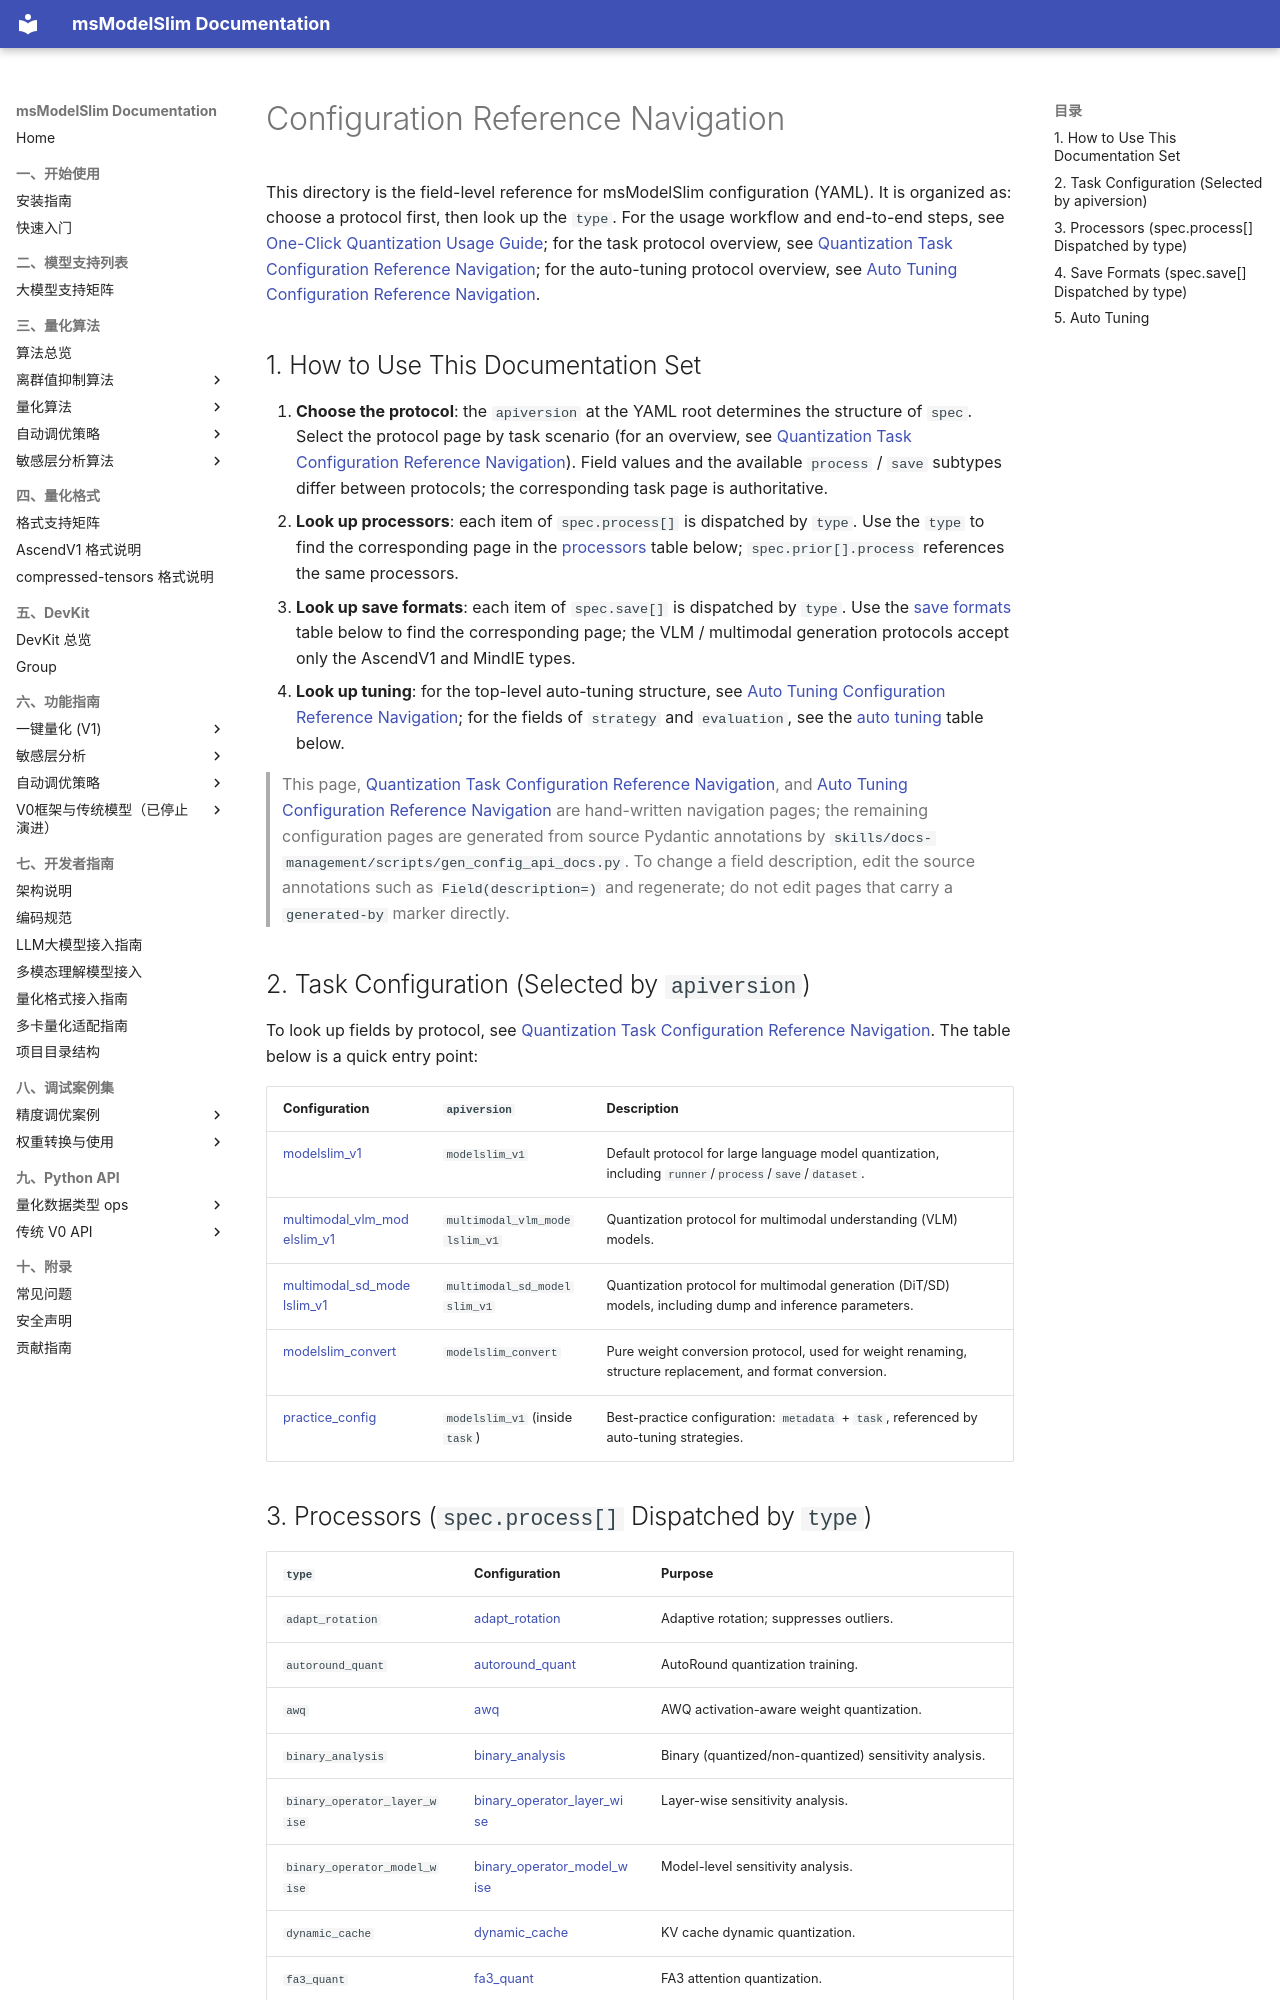

repository: Ascend/msmodelslim · page: en/api_reference/config/index.html · generator: mkdocs

# Configuration Reference Navigation

This directory is the field-level reference for msModelSlim configuration (YAML). It is organized as: choose a protocol first, then look up the `type`. For the usage workflow and end-to-end steps, see [One-Click Quantization Usage Guide](../../user_guide/usage_one_click_quantization.md); for the task protocol overview, see [Quantization Task Configuration Reference Navigation](quant/README.md); for the auto-tuning protocol overview, see [Auto Tuning Configuration Reference Navigation](tuning/README.md).

## 1. How to Use This Documentation Set

1. **Choose the protocol**: the `apiversion` at the YAML root determines the structure of `spec`. Select the protocol page by task scenario (for an overview, see [Quantization Task Configuration Reference Navigation](quant/README.md)). Field values and the available `process` / `save` subtypes differ between protocols; the corresponding task page is authoritative.
2. **Look up processors**: each item of `spec.process[]` is dispatched by `type`. Use the `type` to find the corresponding page in the [processors](#3-processors-specprocess-dispatched-by-type) table below; `spec.prior[].process` references the same processors.
3. **Look up save formats**: each item of `spec.save[]` is dispatched by `type`. Use the [save formats](#4-save-formats-specsave-dispatched-by-type) table below to find the corresponding page; the VLM / multimodal generation protocols accept only the AscendV1 and MindIE types.
4. **Look up tuning**: for the top-level auto-tuning structure, see [Auto Tuning Configuration Reference Navigation](tuning/README.md); for the fields of `strategy` and `evaluation`, see the [auto tuning](#5-auto-tuning) table below.

> This page, [Quantization Task Configuration Reference Navigation](quant/README.md), and [Auto Tuning Configuration Reference Navigation](tuning/README.md) are hand-written navigation pages; the remaining configuration pages are generated from source Pydantic annotations by `skills/docs-management/scripts/gen_config_api_docs.py`. To change a field description, edit the source annotations such as `Field(description=)` and regenerate; do not edit pages that carry a `generated-by` marker directly.

## 2. Task Configuration (Selected by `apiversion`)

To look up fields by protocol, see [Quantization Task Configuration Reference Navigation](quant/README.md). The table below is a quick entry point:

| Configuration | `apiversion` | Description |
|------|--------------|------|
| [modelslim_v1](quant/modelslim_v1.md) | `modelslim_v1` | Default protocol for large language model quantization, including `runner`/`process`/`save`/`dataset`. |
| [multimodal_vlm_modelslim_v1](quant/multimodal_vlm_modelslim_v1.md) | `multimodal_vlm_modelslim_v1` | Quantization protocol for multimodal understanding (VLM) models. |
| [multimodal_sd_modelslim_v1](quant/multimodal_sd_modelslim_v1.md) | `multimodal_sd_modelslim_v1` | Quantization protocol for multimodal generation (DiT/SD) models, including dump and inference parameters. |
| [modelslim_convert](quant/modelslim_convert.md) | `modelslim_convert` | Pure weight conversion protocol, used for weight renaming, structure replacement, and format conversion. |
| [practice_config](quant/practice_config.md) | `modelslim_v1` (inside `task`) | Best-practice configuration: `metadata` + `task`, referenced by auto-tuning strategies. |
